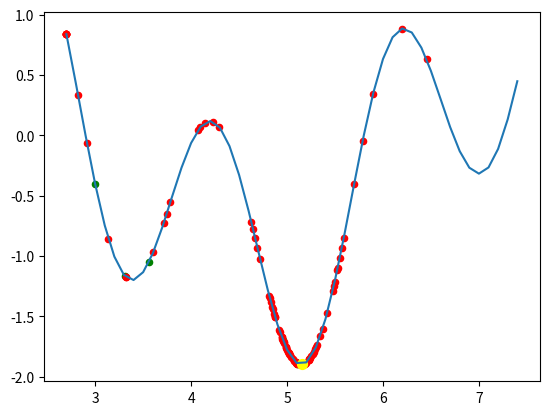

The matplotlib source for this figure:
import numpy as np
import matplotlib.pyplot as plt
from math import exp, sin

def decaimentoTemperatura(To, k, alpha):
    return To/(1 + alpha*k)
    
def getChancePassosIndireto(delta, t):
    return exp(-delta/t)  

# Min e Max da função
#v_min, v_max = -6.0, 6.0
v_min, v_max = 2.7, 7.5 

def objetivo(x):
    #return x**2.0
    return sin(x) + sin((10/3)*x)

def amostra(x_min, x_max):
    X = np.arange(x_min, x_max, 0.1)
    # Aplicando a função objetivo nas entradas
    Y = [objetivo(x) for x in X]
    return X, Y

X, Y = amostra(v_min, v_max)

# plt.plot(X, Y)
# plt.axvline(x=5.1457, ls='--', color='g') # "0" or "5.1457"
# plt.show()

def sucessor(x, l_min, l_max):
    
    x_delta = np.random.uniform(-1, 1)
    x_new   = x + x_delta
    
    if x_new > l_max:
        return l_max
    
    if x_new < l_min:
        return l_min
    
    return x_new  

plt.plot(X, Y)

# ---> Simulated Annealing <--- #
temperatura_inicial = 30
alpha     = 0.9
# ---> Simulated Annealing <--- #

# Estado Inicial
x_atual = 3
y_atual = objetivo(x_atual)

# Melhor Estado
x_best = x_atual
y_best = y_atual

plt.scatter(x_atual, y_atual, s=20, color = "green")

# Limite para o Loop
limit_total = 5000
n_total = 0

limit_sem_melhora = 500
n_sem_melhora = 0

while True:    
    
    # ---> Simulated Annealing <--- #
    n_total = n_total + 1
    t = decaimentoTemperatura(temperatura_inicial, n_total, alpha)    
    # ---> Simulated Annealing <--- # 
    
    x_proximo = sucessor(x_atual, v_min, v_max)
    y_proximo = objetivo(x_proximo)
    if y_proximo < y_best:
        x_atual = x_proximo
        y_atual = y_proximo
        x_best = x_atual
        y_best = y_atual
        plt.scatter(x_atual, y_atual, s=20, color = "green")
    else:
        n_sem_melhora = n_sem_melhora + 1
        # ---> Simulated Annealing <--- #
        delta = (y_proximo - y_atual)
        chancePassoIndireto = getChancePassosIndireto(delta, t)
        if np.random.rand()<=chancePassoIndireto:
            x_atual = x_proximo
            y_atual = y_proximo
            plt.scatter(x_atual, y_atual, s=20, color = "red")
        # ---> Simulated Annealing <--- #
        
    if n_total > limit_total:
        print('Paraou pelo total')
        break

    if n_sem_melhora > limit_sem_melhora:
        print('Convergência')
        print('X: ' + str(x_atual))
        break
    
    if t < 0.1:
        print('Temperatura')
        print('X: ' + str(x_best))
        break        

plt.scatter(x_best, y_best, s=50, color = "yellow")

plt.show()
